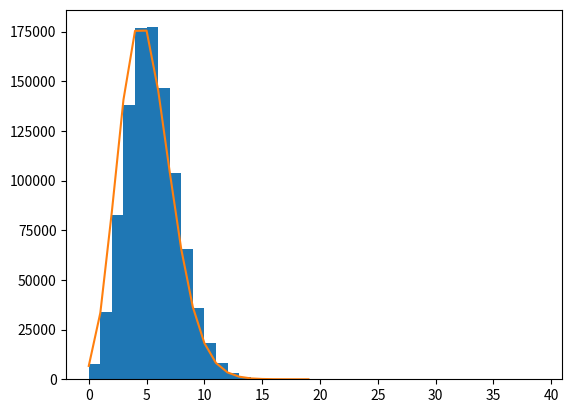

Source code (Python):
# How many 100bp reads are needed to sequence a 1Mbp genome to 5x coverage? 

import numpy as np
import random
import matplotlib.pyplot as plt
from matplotlib.ticker import MaxNLocator
from scipy import stats

genome_len = 1000000 # the genome has 1000000 bps
coverage = 5
frag_len = 100

reads_num = int(genome_len * coverage / frag_len) # calculate how many reads we need to get 5* coverage. we need to turn it into int then.

# create a one dimension array with 1000000 zeros.

arr = np.zeros(genome_len)# initiate an array to store the counts for all 1000000 bps. Zero for all at the beginning.

for i in range (reads_num): # we do the rain drop for certain times
    position = random.randint(0, genome_len-frag_len-1)# get the random position the rain drop on
    for k in range(frag_len): # we need to add 1 to this position in our arr and also to 99 positions after it.
        arr[position+k]+=1

# count how many 0 in the array
num_0 = list(arr).count(0)
print("0 coverage bp in simulation: ", num_0)# to see the bp number with 0 coverage in our simulation model
print("0 coverage bp in poisson distribution: ", stats.poisson.pmf(0,coverage)*len(arr))

fig, ax = plt.subplots()
ax.hist(arr, bins=list(range(40)))
plt.gca().xaxis.set_major_locator(MaxNLocator(integer=True))# to make locator integer instead of float
    
# plot the poisson distribution (reference:https://www.jianshu.com/p/2ed40d7a559a)
sample_poisson = np.random.poisson(coverage, size=genome_len)
freq = {}
for i in sample_poisson:
    if i not in freq:
        freq[i]=0
    freq[i]+=1
arr_poi=list(freq.keys())
arr_poi.sort()
x_data=np.array(arr_poi)
y_data=np.array([freq[i] for i in x_data])
plt.plot(x_data,y_data)
#plt.savefig("exercise1_4.png")